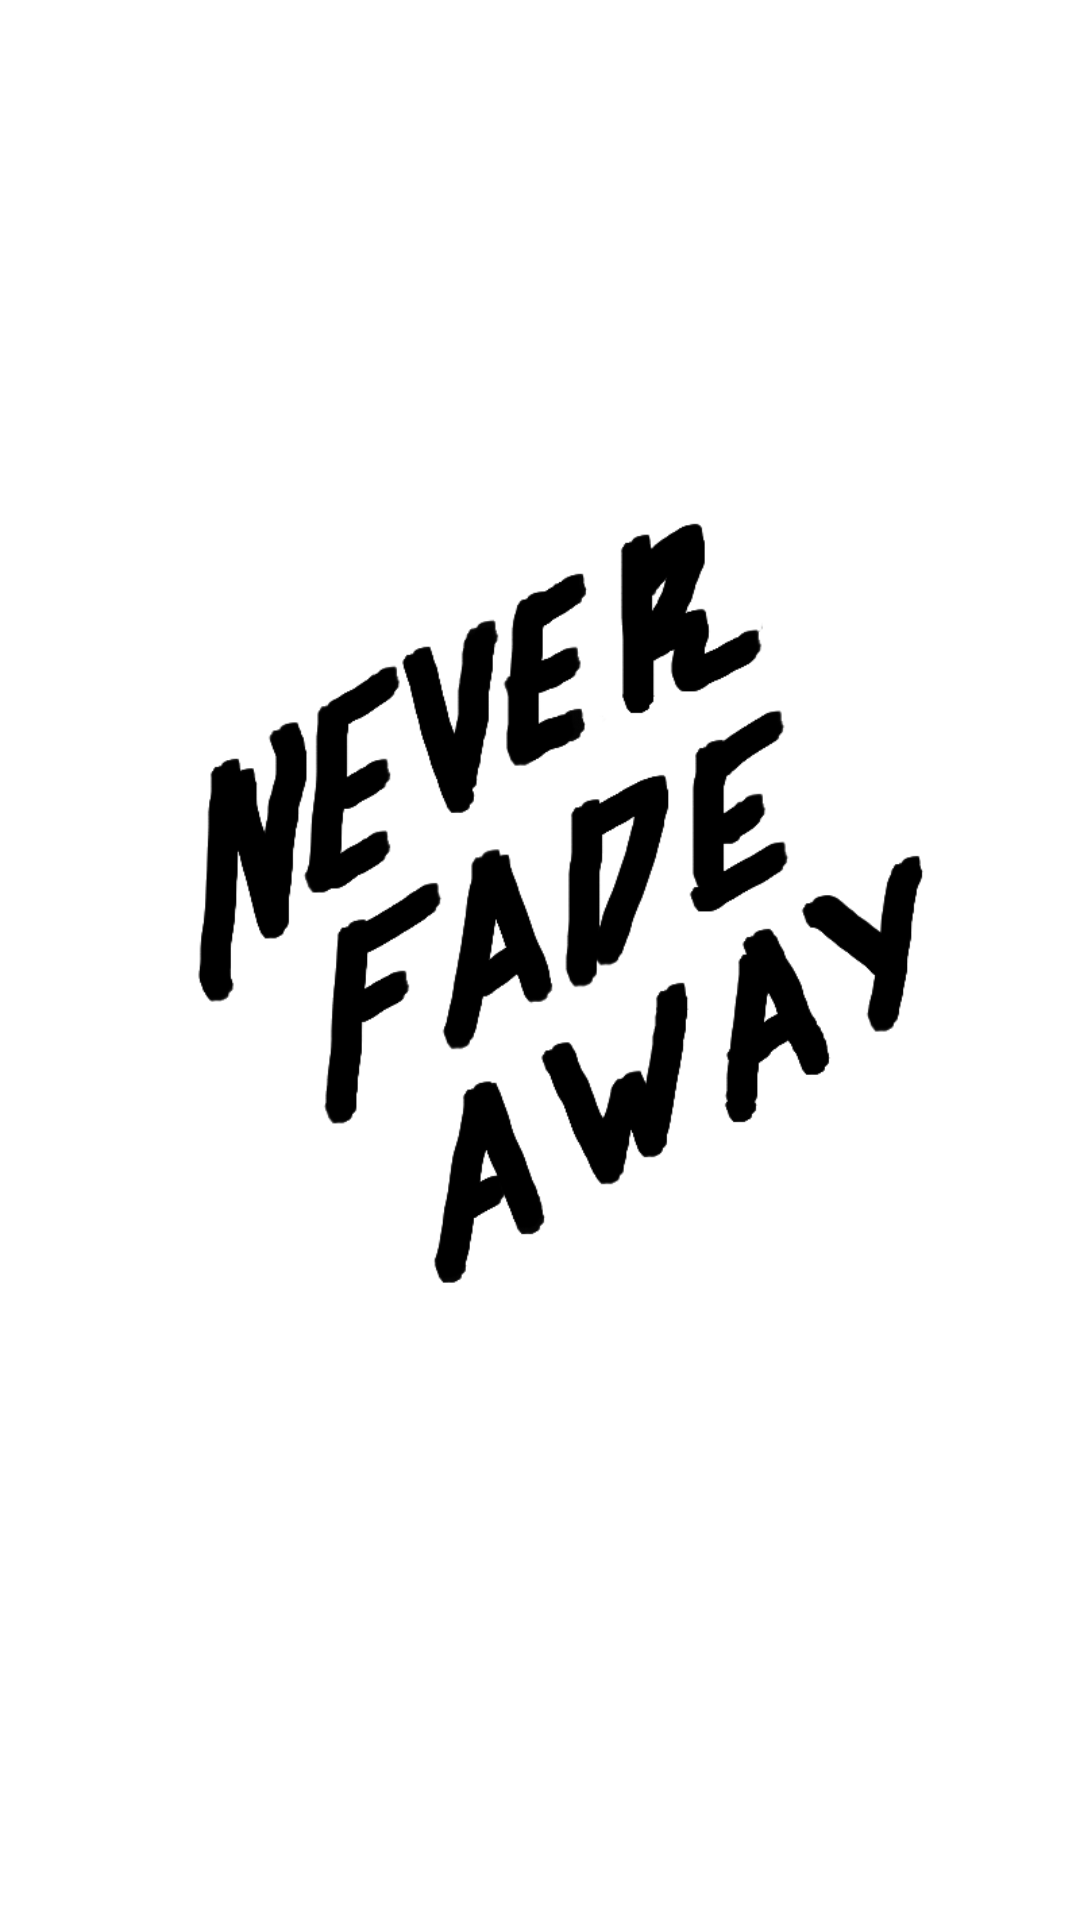

Layout XML and referenced resources for this Android screen:
<!-- AndroidManifest.xml: application theme Theme.NoughtsAndCrosses -->
<!-- res/layout/settings_activity.xml -->
<LinearLayout xmlns:android="http://schemas.android.com/apk/res/android"
    xmlns:app="http://schemas.android.com/apk/res-auto"
    android:layout_width="match_parent"
    android:layout_height="match_parent">

    <FrameLayout
        android:id="@+id/settings"
        android:layout_width="match_parent"
        android:layout_height="match_parent">

        <ImageView
            android:id="@+id/imageView2"
            android:layout_width="wrap_content"
            android:layout_height="wrap_content"
            app:srcCompat="@drawable/never_fade_away" />
    </FrameLayout>
</LinearLayout>
<!-- resources referenced by this layout -->
<resources>
  <!-- drawable never_fade_away: png bitmap (drawable, 38820 bytes) -->
  <style name="Theme.NoughtsAndCrosses" parent="Theme.MaterialComponents.DayNight.DarkActionBar">
          
          <item name="colorPrimary">@color/black</item>
          <item name="colorPrimaryVariant">@color/black</item>
          <item name="colorOnPrimary">@color/white</item>
          
          <item name="colorSecondary">@color/teal_200</item>
          <item name="colorSecondaryVariant">@color/teal_700</item>
          <item name="colorOnSecondary">@color/black</item>
          
          <item name="android:statusBarColor" tools:targetApi="l">?attr/colorPrimaryVariant</item>
          
          <item name="android:textColorPrimary">@color/black</item>
          <item name="android:colorButtonNormal">@color/black</item>
      </style>
  <!-- not gathered from this repository: default colours our renderer supplied (Android Studio template values) -->
  <color name="teal_200">#FF03DAC5</color>
  <color name="teal_700">#FF018786</color>
  <color name="black">#FF000000</color>
  <color name="white">#FFFFFFFF</color>
</resources>
